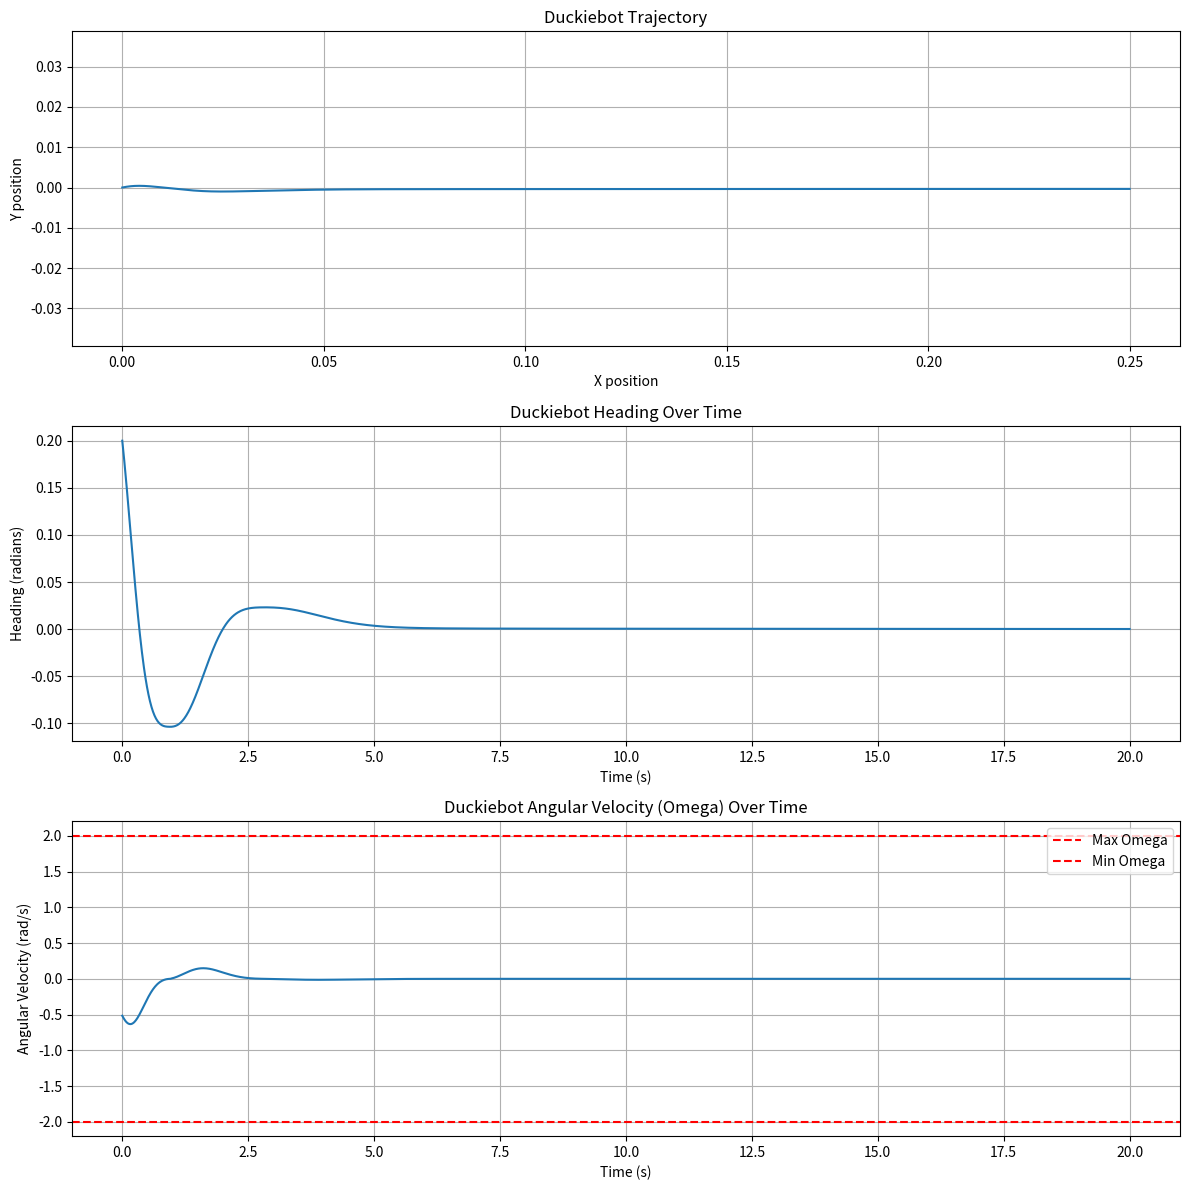

This chart was generated by the following Python code:
import numpy as np
import matplotlib.pyplot as plt
from scipy.integrate import solve_ivp

class PIDController:
    def __init__(self, kp, ki, kd):
        self.kp = kp
        self.ki = ki
        self.kd = kd
        self.prev_error = 0
        self.integral = 0

    def compute(self, setpoint, process_variable, dt):
        error = setpoint - process_variable
        self.integral += error * dt
        derivative = (error - self.prev_error) / dt
        output = self.kp * error + self.ki * self.integral + self.kd * derivative
        self.prev_error = error
        return output

class DuckiebotODEModel:
    def __init__(self, wheel_distance, wheel_radius, omega_max):
        self.L = wheel_distance
        self.R = wheel_radius
        self.omega_max = omega_max

    def dynamics(self, t, state, v_l, v_r):
        x, y, theta = state
        v = self.R * (v_r + v_l) / 2
        omega = self.R * (v_r - v_l) / self.L
        
        # Apply saturation to omega
        omega = np.clip(omega, -self.omega_max, self.omega_max)
        
        dx = v * np.cos(theta)
        dy = v * np.sin(theta)
        dtheta = omega
        
        return [dx, dy, dtheta]

def simulate_duckiebot_with_pid(model, pid, setpoint, dt, total_time):
    time_span = (0, total_time)
    t_eval = np.linspace(0, total_time, int(total_time / dt) + 1)
    initial_state = [0, 0, 0.2]  # [x, y, theta] - np.pi/2 :facing upwards
    
    def ode_function(t, state):
        _, _, theta = state
        control_output = pid.compute(setpoint, theta, dt)
        
        base_speed = 0.5  # Reduced base speed for smoother motion
        v_l = base_speed - control_output
        v_r = base_speed + control_output
        
        return model.dynamics(t, state, v_l, v_r)

    solution = solve_ivp(ode_function, time_span, initial_state, t_eval=t_eval, method='RK45', rtol=1e-8, atol=1e-8)
    
    # Calculate omega_history after the simulation
    omega_history = np.diff(solution.y[2]) / np.diff(solution.t)
    # Pad omega_history with the last value to match the length of solution.t
    omega_history = np.append(omega_history, omega_history[-1])
    
    return solution.t, solution.y[0], solution.y[1], solution.y[2], omega_history

def main():
    # Create Duckiebot model and PID controller
    omega_max = 2.0  # Set maximum angular velocity (rad/s)
    duckiebot = DuckiebotODEModel(wheel_distance=0.1, wheel_radius=0.025, omega_max=omega_max)
    pid = PIDController(kp=5.0, ki=0.1, kd=0.5)  # Adjusted PID parameters

    # Simulation parameters
    setpoint = 0  # Desired angle (radians) 
    total_time = 20
    dt = 0.01  # Smaller time step for smoother simulation

    # Run simulation
    time, x_history, y_history, theta_history, omega_history = simulate_duckiebot_with_pid(duckiebot, pid, setpoint, dt, total_time)

    # Plot results
    plt.figure(figsize=(12, 12))
    
    plt.subplot(3, 1, 1)
    plt.plot(x_history, y_history)
    plt.title("Duckiebot Trajectory")
    plt.xlabel("X position")
    plt.ylabel("Y position")
    plt.axis('equal')
    plt.grid(True)

    plt.subplot(3, 1, 2)
    plt.plot(time, theta_history)
    plt.title("Duckiebot Heading Over Time")
    plt.xlabel("Time (s)")
    plt.ylabel("Heading (radians)")
    plt.grid(True)

    plt.subplot(3, 1, 3)
    plt.plot(time, omega_history)
    plt.title("Duckiebot Angular Velocity (Omega) Over Time")
    plt.xlabel("Time (s)")
    plt.ylabel("Angular Velocity (rad/s)")
    plt.axhline(y=omega_max, color='r', linestyle='--', label='Max Omega')
    plt.axhline(y=-omega_max, color='r', linestyle='--', label='Min Omega')
    plt.legend()
    plt.grid(True)

    plt.tight_layout()
    plt.show()

if __name__ == "__main__":
    main()
